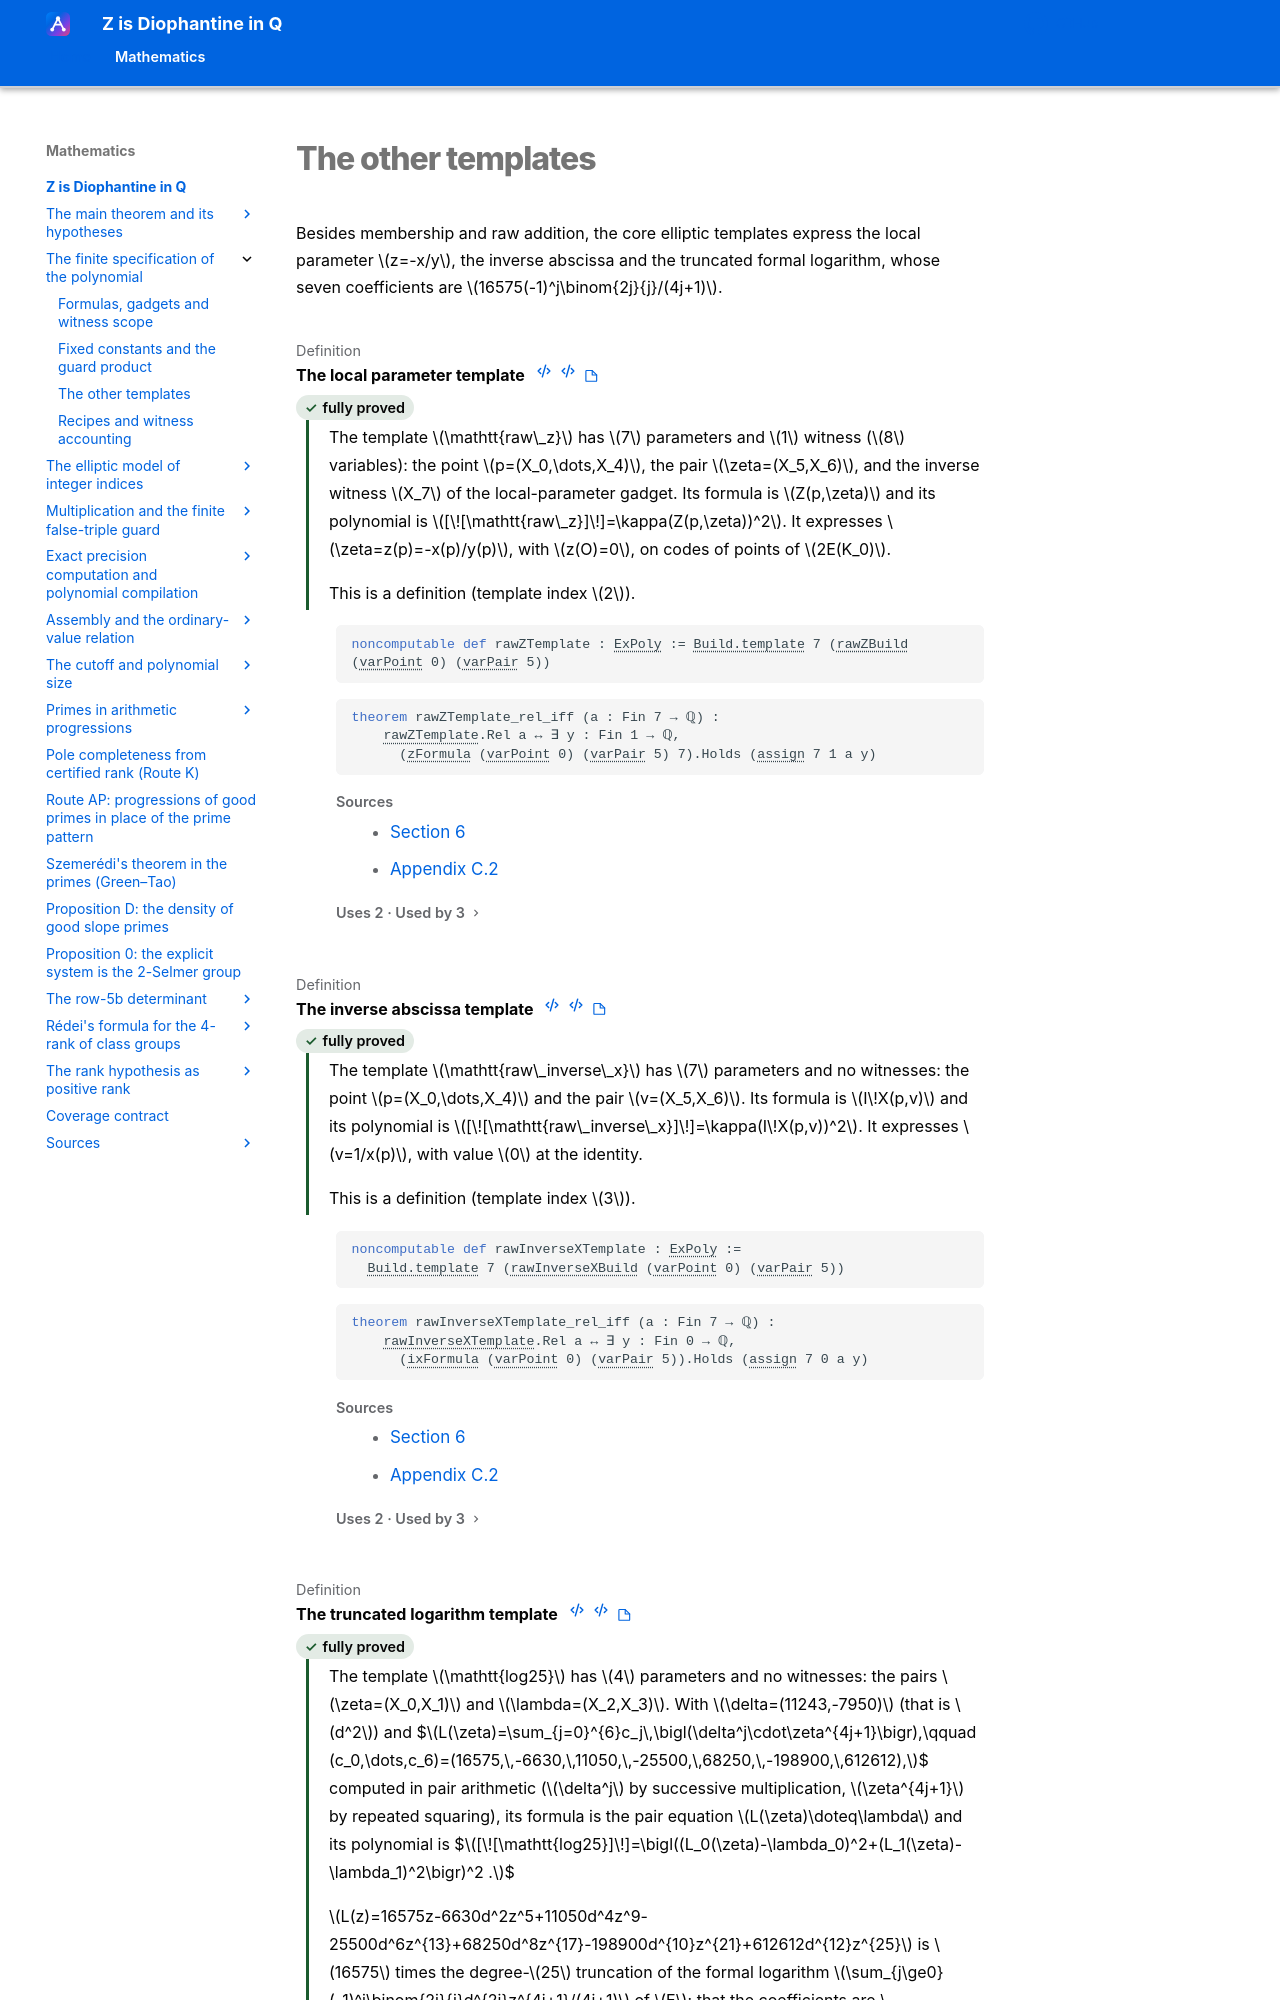

repository: Deicyde/diophantine-z-q · page: roadmap/syntax/templates/index.html · generator: mkdocs

---
article_id: af_29d9111307cfc70e0506eaaa
---

# The other templates

Besides membership and raw addition, the core elliptic templates express the local
parameter $z=-x/y$, the inverse abscissa and the truncat
